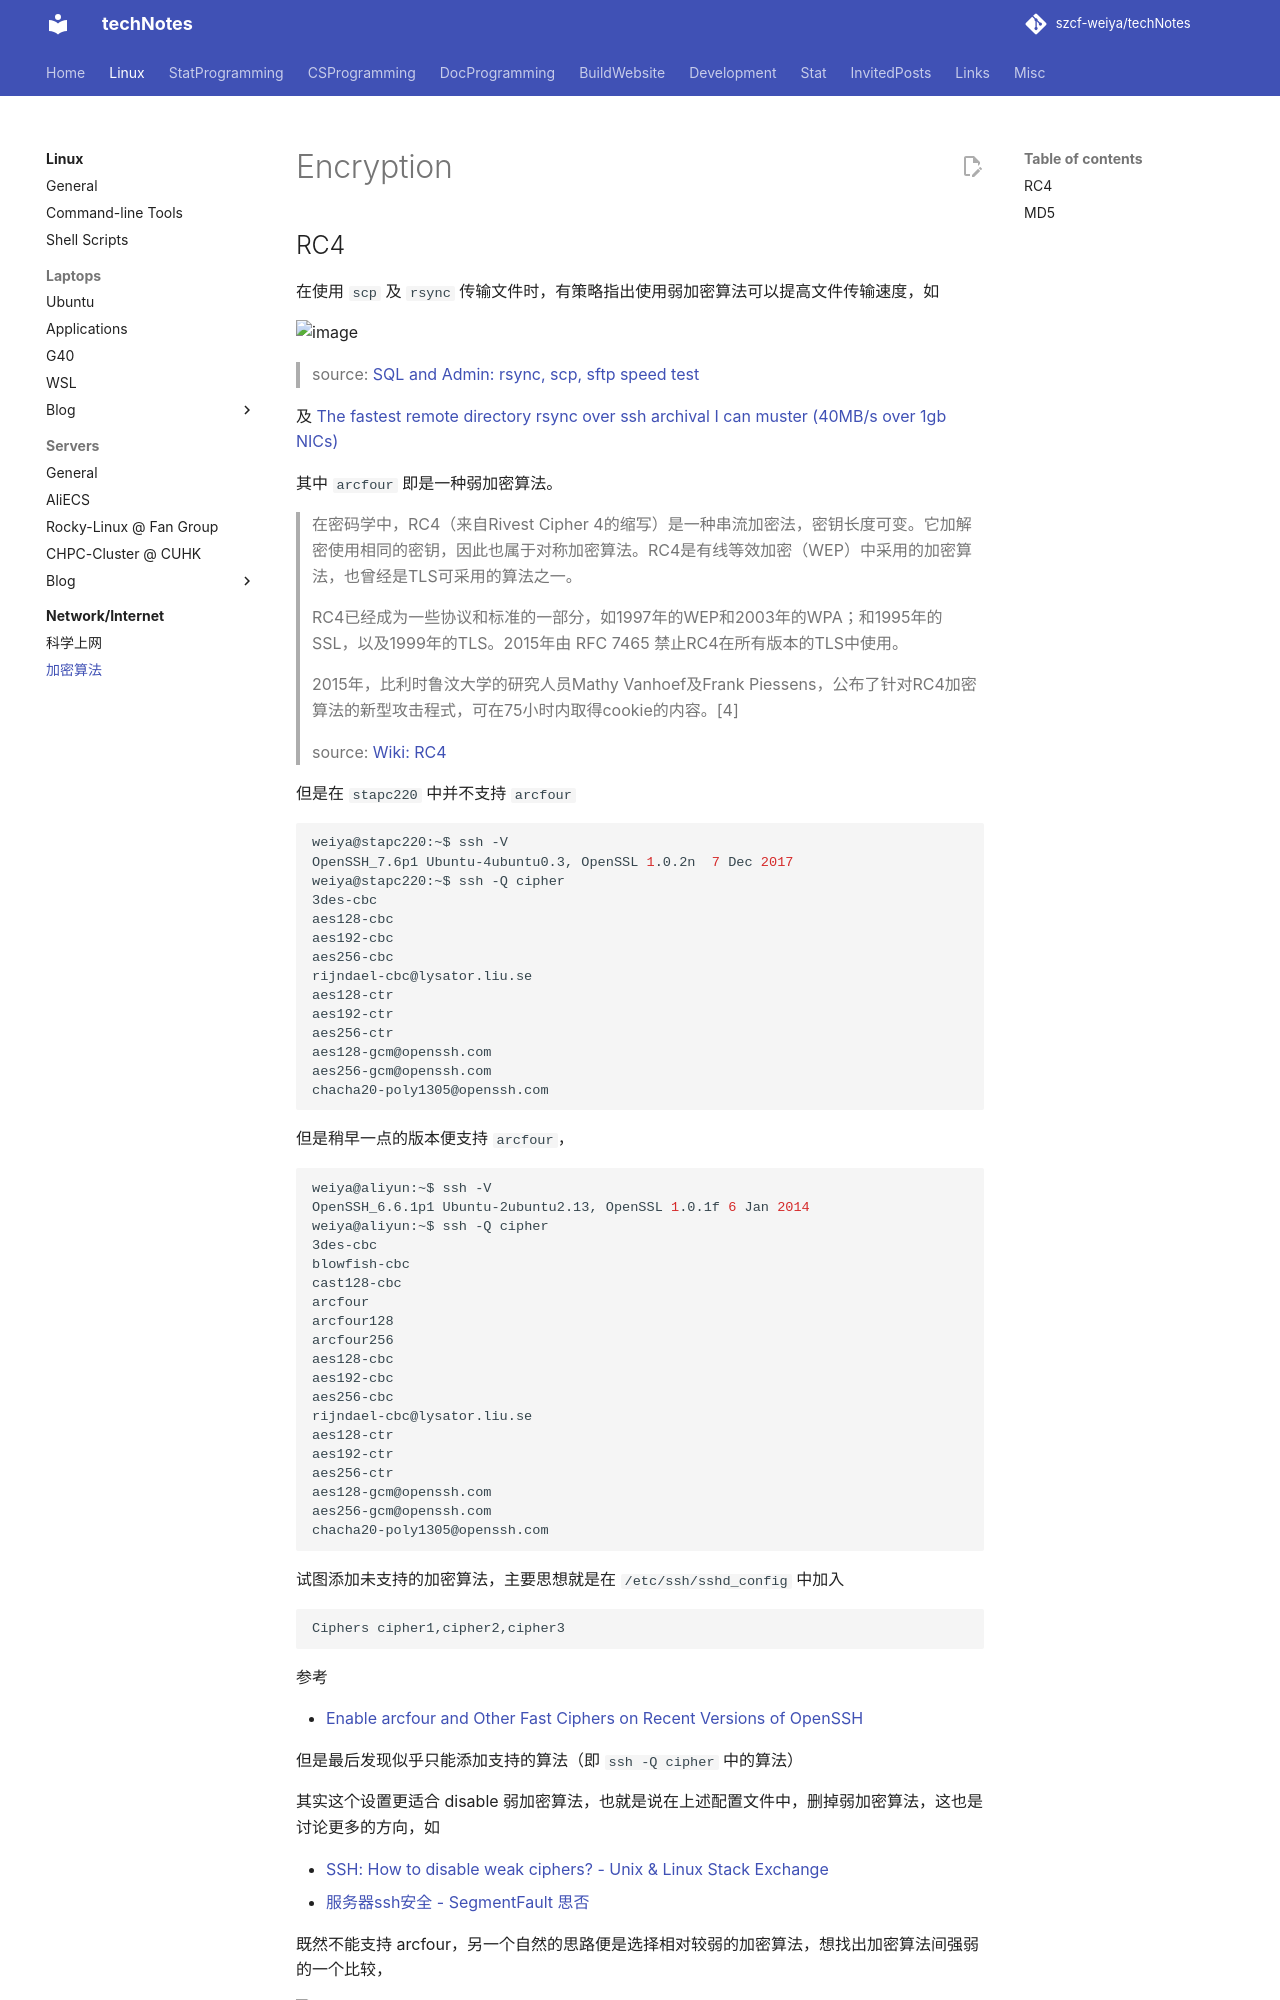

repository: szcf-weiya/techNotes · page: Internet/encrypt/index.html · generator: mkdocs

# Encryption 

## RC4

在使用 `scp` 及 `rsync` 传输文件时，有策略指出使用弱加密算法可以提高文件传输速度，如

![image](https://user-images.githubusercontent.com/13688320/130758700-ad906dd9-6b21-493d-87eb-3885a78032cf.png)

> source: [SQL and Admin: rsync, scp, sftp speed test](http://nz2nz.blogspot.com/2018/05/rsync-scp-sftp-speed-test.html)

及 [The fastest remote directory rsync over ssh archival I can muster (40MB/s over 1gb NICs)](https://gist.github.com/KartikTalwar/4393116)

其中 `arcfour` 即是一种弱加密算法。

> 在密码学中，RC4（来自Rivest Cipher 4的缩写）是一种串流加密法，密钥长度可变。它加解密使用相同的密钥，因此也属于对称加密算法。RC4是有线等效加密（WEP）中采用的加密算法，也曾经是TLS可采用的算法之一。
>
> RC4已经成为一些协议和标准的一部分，如1997年的WEP和2003年的WPA；和1995年的SSL，以及1999年的TLS。2015年由 RFC 7465 禁止RC4在所有版本的TLS中使用。
> 
> 2015年，比利时鲁汶大学的研究人员Mathy Vanhoef及Frank Piessens，公布了针对RC4加密算法的新型攻击程式，可在75小时内取得cookie的内容。[4]
> 
> source: [Wiki: RC4](https://zh.wikipedia.org/wiki/RC4)

但是在 `stapc220` 中并不支持 `arcfour`

```bash
weiya@stapc220:~$ ssh -V
OpenSSH_7.6p1 Ubuntu-4ubuntu0.3, OpenSSL 1.0.2n  7 Dec 2017
weiya@stapc220:~$ ssh -Q cipher
3des-cbc
aes128-cbc
aes192-cbc
aes256-cbc
rijndael-cbc@lysator.liu.se
aes128-ctr
aes192-ctr
aes256-ctr
aes128-gcm@openssh.com
aes256-gcm@openssh.com
chacha20-poly1305@openssh.com
```

但是稍早一点的版本便支持 `arcfour`，

```bash
weiya@aliyun:~$ ssh -V
OpenSSH_6.6.1p1 Ubuntu-2ubuntu2.13, OpenSSL 1.0.1f 6 Jan 2014
weiya@aliyun:~$ ssh -Q cipher
3des-cbc
blowfish-cbc
cast128-cbc
arcfour
arcfour128
arcfour256
aes128-cbc
aes192-cbc
aes256-cbc
rijndael-cbc@lysator.liu.se
aes128-ctr
aes192-ctr
aes256-ctr
aes128-gcm@openssh.com
aes256-gcm@openssh.com
chacha20-poly1305@openssh.com
```

试图添加未支持的加密算法，主要思想就是在 `/etc/ssh/sshd_config` 中加入

```bash
Ciphers cipher1,cipher2,cipher3
```

参考

- [Enable arcfour and Other Fast Ciphers on Recent Versions of OpenSSH](https://mgalgs.github.io/2014/10/22/enable-arcfour-and-other-fast-ciphers-on-recent-versions-of-openssh.html)

但是最后发现似乎只能添加支持的算法（即 `ssh -Q cipher` 中的算法）

其实这个设置更适合 disable 弱加密算法，也就是说在上述配置文件中，删掉弱加密算法，这也是讨论更多的方向，如 

- [SSH: How to disable weak ciphers? - Unix & Linux Stack Exchange](https://unix.stackexchange.com/questions/333728/ssh-how-to-disable-weak-ciphers)
- [服务器ssh安全 - SegmentFault 思否](https://segmentfault.com/a/1190000022766288)
